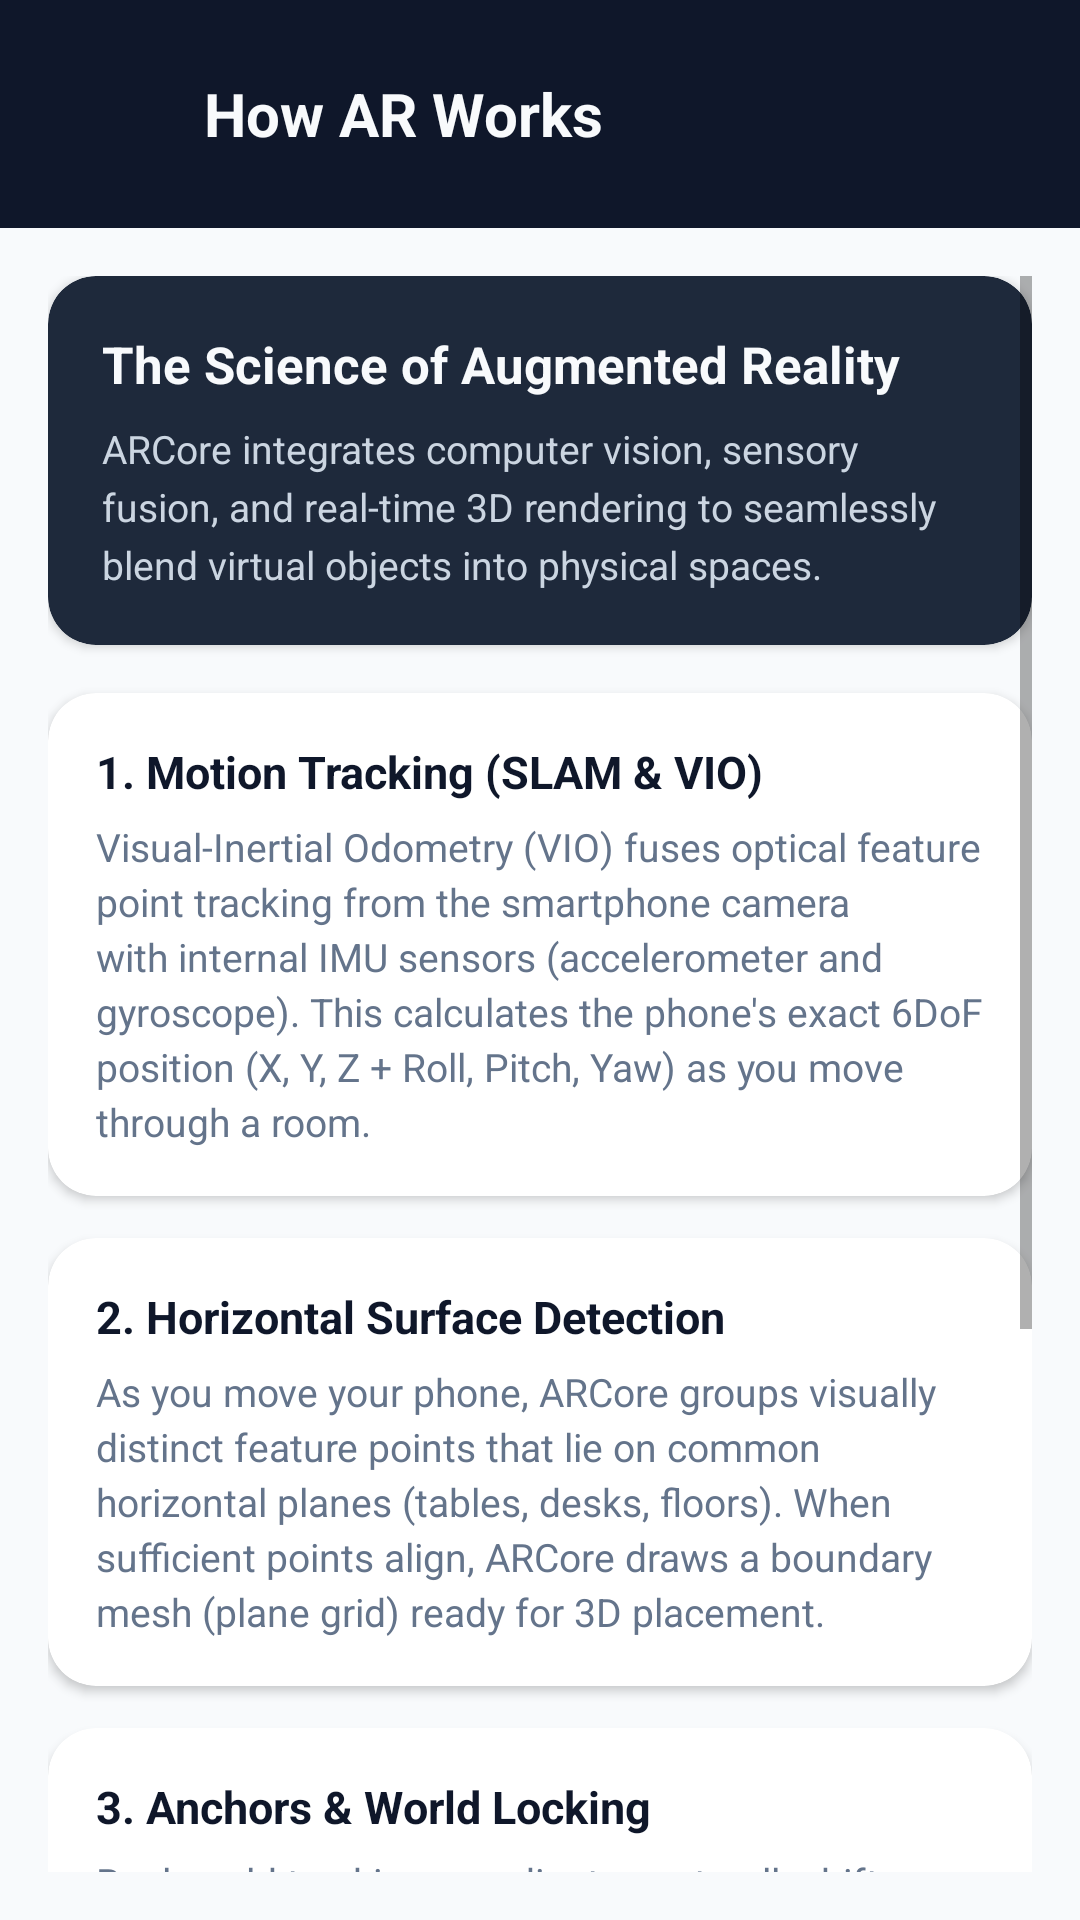

Produce the Android XML layout that renders to this screen, including the resource entries it uses.
<!-- AndroidManifest.xml: application theme Theme.ARStudio -->
<!-- res/layout/activity_how_ar_works.xml -->
<?xml version="1.0" encoding="utf-8"?>
<LinearLayout xmlns:android="http://schemas.android.com/apk/res/android"
    xmlns:app="http://schemas.android.com/apk/res-auto"
    android:layout_width="match_parent"
    android:layout_height="match_parent"
    android:background="@color/background_light"
    android:orientation="vertical">

    
    <LinearLayout
        android:layout_width="match_parent"
        android:layout_height="wrap_content"
        android:background="@color/primary"
        android:gravity="center_vertical"
        android:orientation="horizontal"
        android:paddingHorizontal="16dp"
        android:paddingVertical="18dp">

        <ImageButton
            android:id="@+id/btnBackHowAr"
            android:layout_width="40dp"
            android:layout_height="40dp"
            android:background="?attr/selectableItemBackgroundBorderless"
            android:src="@drawable/ic_arrow_back"
            app:tint="@color/text_light" />

        <TextView
            android:layout_width="0dp"
            android:layout_height="wrap_content"
            android:layout_marginStart="12dp"
            android:layout_weight="1"
            android:text="@string/how_ar_works"
            android:textColor="@color/text_light"
            android:textSize="20sp"
            android:textStyle="bold" />

    </LinearLayout>

    <ScrollView
        android:layout_width="match_parent"
        android:layout_height="match_parent"
        android:padding="16dp">

        <LinearLayout
            android:layout_width="match_parent"
            android:layout_height="wrap_content"
            android:orientation="vertical">

            
            <androidx.cardview.widget.CardView
                android:layout_width="match_parent"
                android:layout_height="wrap_content"
                android:layout_marginBottom="16dp"
                app:cardBackgroundColor="@color/primary_surface"
                app:cardCornerRadius="16dp"
                app:cardElevation="2dp">

                <LinearLayout
                    android:layout_width="match_parent"
                    android:layout_height="wrap_content"
                    android:orientation="vertical"
                    android:padding="18dp">

                    <TextView
                        android:layout_width="wrap_content"
                        android:layout_height="wrap_content"
                        android:text="The Science of Augmented Reality"
                        android:textColor="@color/text_light"
                        android:textSize="17sp"
                        android:textStyle="bold" />

                    <TextView
                        android:layout_width="wrap_content"
                        android:layout_height="wrap_content"
                        android:layout_marginTop="8dp"
                        android:lineSpacingExtra="4dp"
                        android:text="ARCore integrates computer vision, sensory fusion, and real-time 3D rendering to seamlessly blend virtual objects into physical spaces."
                        android:textColor="#CBD5E1"
                        android:textSize="13sp" />
                </LinearLayout>
            </androidx.cardview.widget.CardView>

            
            <androidx.cardview.widget.CardView
                android:layout_width="match_parent"
                android:layout_height="wrap_content"
                android:layout_marginBottom="14dp"
                app:cardBackgroundColor="@color/background_card"
                app:cardCornerRadius="16dp"
                app:cardElevation="2dp">

                <LinearLayout
                    android:layout_width="match_parent"
                    android:layout_height="wrap_content"
                    android:orientation="vertical"
                    android:padding="16dp">

                    <TextView
                        android:layout_width="wrap_content"
                        android:layout_height="wrap_content"
                        android:text="1. Motion Tracking (SLAM &amp; VIO)"
                        android:textColor="@color/text_primary"
                        android:textSize="15sp"
                        android:textStyle="bold" />

                    <TextView
                        android:layout_width="wrap_content"
                        android:layout_height="wrap_content"
                        android:layout_marginTop="6dp"
                        android:lineSpacingExtra="3dp"
                        android:text="Visual-Inertial Odometry (VIO) fuses optical feature point tracking from the smartphone camera with internal IMU sensors (accelerometer and gyroscope). This calculates the phone's exact 6DoF position (X, Y, Z + Roll, Pitch, Yaw) as you move through a room."
                        android:textColor="@color/text_secondary"
                        android:textSize="13sp" />
                </LinearLayout>
            </androidx.cardview.widget.CardView>

            
            <androidx.cardview.widget.CardView
                android:layout_width="match_parent"
                android:layout_height="wrap_content"
                android:layout_marginBottom="14dp"
                app:cardBackgroundColor="@color/background_card"
                app:cardCornerRadius="16dp"
                app:cardElevation="2dp">

                <LinearLayout
                    android:layout_width="match_parent"
                    android:layout_height="wrap_content"
                    android:orientation="vertical"
                    android:padding="16dp">

                    <TextView
                        android:layout_width="wrap_content"
                        android:layout_height="wrap_content"
                        android:text="2. Horizontal Surface Detection"
                        android:textColor="@color/text_primary"
                        android:textSize="15sp"
                        android:textStyle="bold" />

                    <TextView
                        android:layout_width="wrap_content"
                        android:layout_height="wrap_content"
                        android:layout_marginTop="6dp"
                        android:lineSpacingExtra="3dp"
                        android:text="As you move your phone, ARCore groups visually distinct feature points that lie on common horizontal planes (tables, desks, floors). When sufficient points align, ARCore draws a boundary mesh (plane grid) ready for 3D placement."
                        android:textColor="@color/text_secondary"
                        android:textSize="13sp" />
                </LinearLayout>
            </androidx.cardview.widget.CardView>

            
            <androidx.cardview.widget.CardView
                android:layout_width="match_parent"
                android:layout_height="wrap_content"
                android:layout_marginBottom="14dp"
                app:cardBackgroundColor="@color/background_card"
                app:cardCornerRadius="16dp"
                app:cardElevation="2dp">

                <LinearLayout
                    android:layout_width="match_parent"
                    android:layout_height="wrap_content"
                    android:orientation="vertical"
                    android:padding="16dp">

                    <TextView
                        android:layout_width="wrap_content"
                        android:layout_height="wrap_content"
                        android:text="3. Anchors &amp; World Locking"
                        android:textColor="@color/text_primary"
                        android:textSize="15sp"
                        android:textStyle="bold" />

                    <TextView
                        android:layout_width="wrap_content"
                        android:layout_height="wrap_content"
                        android:layout_marginTop="6dp"
                        android:lineSpacingExtra="3dp"
                        android:text="Real-world tracking coordinates naturally drift slightly over time. ARCore uses Anchors to bind a virtual 3D position to fixed physical landmarks. When ARCore adjusts its internal coordinate map, anchored objects update automatically so they appear firmly fixed in place."
                        android:textColor="@color/text_secondary"
                        android:textSize="13sp" />
                </LinearLayout>
            </androidx.cardview.widget.CardView>

            
            <androidx.cardview.widget.CardView
                android:layout_width="match_parent"
                android:layout_height="wrap_content"
                android:layout_marginBottom="24dp"
                app:cardBackgroundColor="@color/background_card"
                app:cardCornerRadius="16dp"
                app:cardElevation="2dp">

                <LinearLayout
                    android:layout_width="match_parent"
                    android:layout_height="wrap_content"
                    android:orientation="vertical"
                    android:padding="16dp">

                    <TextView
                        android:layout_width="wrap_content"
                        android:layout_height="wrap_content"
                        android:text="4. Environmental Lighting &amp; PBR"
                        android:textColor="@color/text_primary"
                        android:textSize="15sp"
                        android:textStyle="bold" />

                    <TextView
                        android:layout_width="wrap_content"
                        android:layout_height="wrap_content"
                        android:layout_marginTop="6dp"
                        android:lineSpacingExtra="3dp"
                        android:text="Sceneform uses Google's Filament Physically Based Rendering (PBR) engine. Combined with ARCore's ambient light estimation, virtual objects reflect realistic highlights and surface shading that match your room's actual illumination."
                        android:textColor="@color/text_secondary"
                        android:textSize="13sp" />
                </LinearLayout>
            </androidx.cardview.widget.CardView>

        </LinearLayout>
    </ScrollView>

</LinearLayout>
<!-- resources referenced by this layout -->
<resources>
  <color name="background_card">#FFFFFF</color>
  <color name="background_light">#F8FAFC</color>
  <color name="primary">#0F172A</color>
  <color name="primary_surface">#1E293B</color>
  <color name="text_light">#F8FAFC</color>
  <color name="text_primary">#0F172A</color>
  <color name="text_secondary">#64748B</color>
  <string name="how_ar_works">How AR Works</string>
  <style name="Theme.ARStudio" parent="Theme.MaterialComponents.DayNight.NoActionBar">
          <item name="colorPrimary">@color/primary</item>
          <item name="colorPrimaryVariant">@color/primary_dark</item>
          <item name="colorOnPrimary">@color/text_light</item>
          <item name="colorSecondary">@color/accent</item>
          <item name="colorSecondaryVariant">@color/accent</item>
          <item name="colorOnSecondary">@color/text_light</item>
          <item name="android:statusBarColor">@color/primary_dark</item>
          <item name="android:navigationBarColor">@color/primary_dark</item>
      </style>
  <color name="primary_dark">#020617</color>
  <color name="accent">#0EA5E9</color>
</resources>
